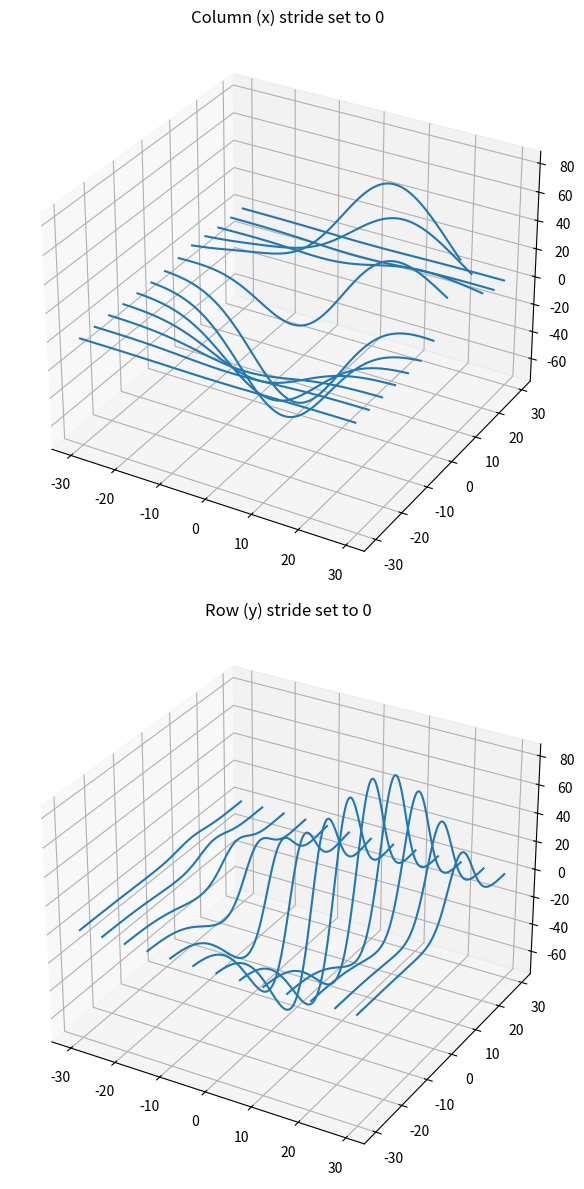

Reproduce this figure in Python.
%matplotlib inline

from mpl_toolkits.mplot3d import axes3d
import matplotlib.pyplot as plt


fig, [ax1, ax2] = plt.subplots(2, 1, figsize=(8, 12), subplot_kw={'projection': '3d'})

# Get the test data
X, Y, Z = axes3d.get_test_data(0.05)

# Give the first plot only wireframes of the type y = c
ax1.plot_wireframe(X, Y, Z, rstride=10, cstride=0)
ax1.set_title("Column (x) stride set to 0")

# Give the second plot only wireframes of the type x = c
ax2.plot_wireframe(X, Y, Z, rstride=0, cstride=10)
ax2.set_title("Row (y) stride set to 0")

plt.tight_layout()
plt.show()